Run: headless pygame with SDL's dummy video driver; simulated clock (each Clock.tick advances the game by its frame time, no real sleeping); random seed 0; keys injected as events and as key.get_pressed() state; no mouse input; restart key R tapped at the start of phases 3 and 4.
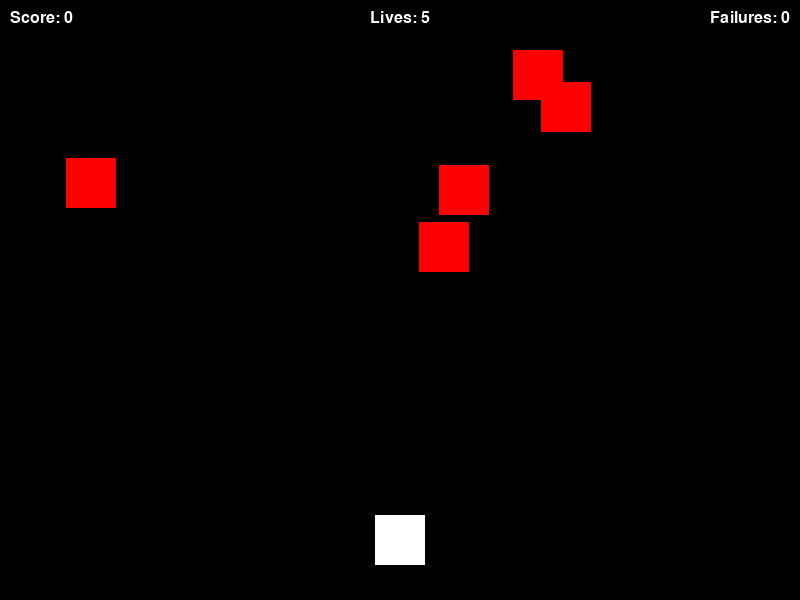
Frame 1 of 4 · flips 1–60 · no input
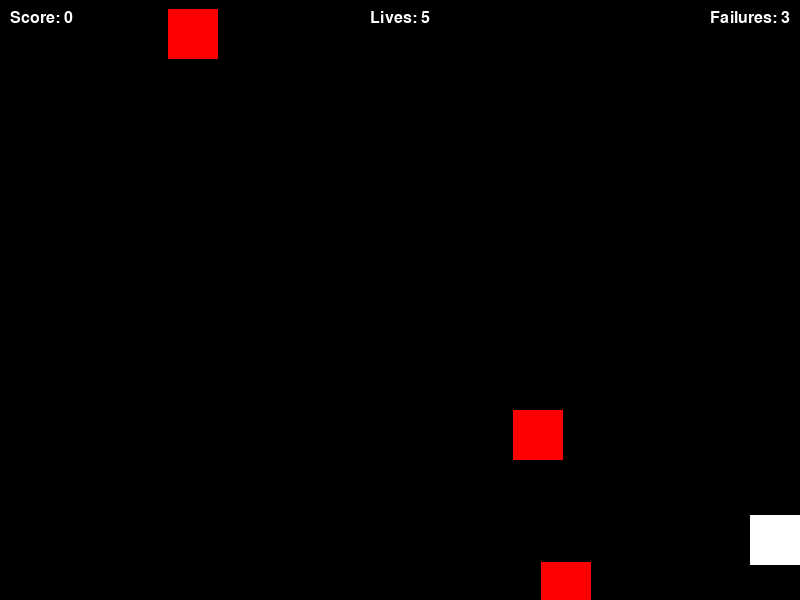
Frame 2 of 4 · flips 61–180 · tapped SPACE, RETURN · held RIGHT (→), D
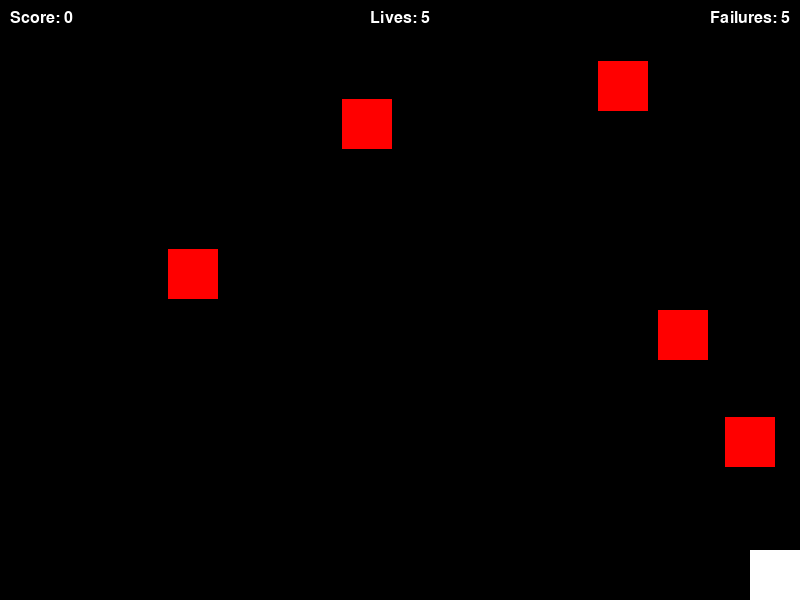
Frame 3 of 4 · flips 181–300 · tapped R · held DOWN (↓), S
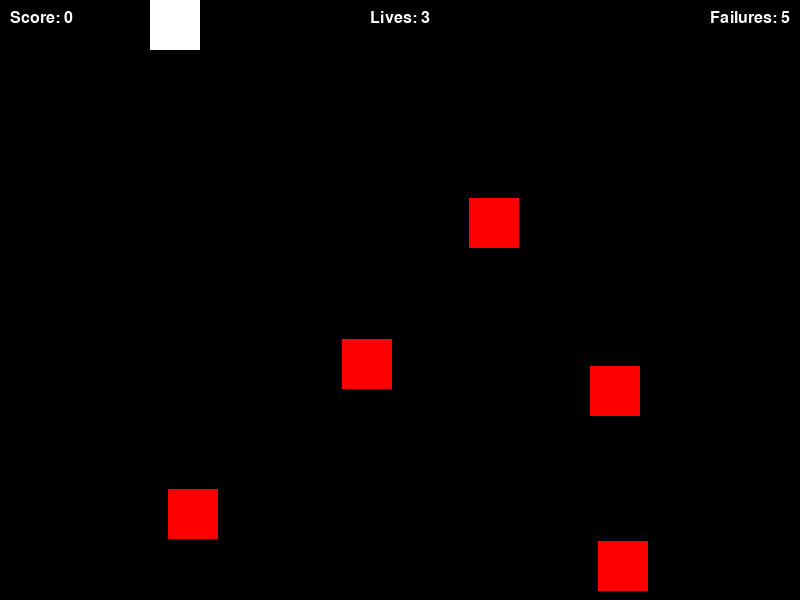
Frame 4 of 4 · flips 301–420 · tapped R · held LEFT (←), A, UP (↑), W

The pygame program that drew these frames:

import pygame
import random

# Pygame 초기화
pygame.init()

# 화면 크기 설정
SCREEN_WIDTH = 800
SCREEN_HEIGHT = 600
screen = pygame.display.set_mode((SCREEN_WIDTH, SCREEN_HEIGHT))
pygame.display.set_caption("슈팅 게임")

# 색상 정의
WHITE = (255, 255, 255)
BLACK = (0, 0, 0)
RED = (255, 0, 0)
BLUE = (0, 0, 255)

# 게임 속도 설정
clock = pygame.time.Clock()
FPS = 60

# 전투기 클래스
class Fighter:
    def __init__(self, x, y):
        self.image = pygame.Surface((50, 50))
        self.image.fill(WHITE)
        self.rect = self.image.get_rect(center=(x, y))
        self.speed = 5

    def move(self, keys):
        if keys[pygame.K_LEFT] and self.rect.left > 0:
            self.rect.x -= self.speed
        if keys[pygame.K_RIGHT] and self.rect.right < SCREEN_WIDTH:
            self.rect.x += self.speed
        if keys[pygame.K_UP] and self.rect.top > 0:
            self.rect.y -= self.speed
        if keys[pygame.K_DOWN] and self.rect.bottom < SCREEN_HEIGHT:
            self.rect.y += self.speed

    def draw(self, surface):
        surface.blit(self.image, self.rect)

# 미사일 클래스 (로켓 모양)
class Missile:
    def __init__(self, x, y):
        # 로켓 모양을 위한 이미지 설정
        self.image = pygame.Surface((10, 30))
        self.image.fill(BLUE)
        # 로켓 모양을 그리기 위해 삼각형 형태로 바꾸기
        pygame.draw.polygon(self.image, RED, [(5, 0), (10, 30), (0, 30)])
        self.rect = self.image.get_rect(center=(x, y))
        self.speed = 7

    def move(self):
        self.rect.y -= self.speed

    def draw(self, surface):
        surface.blit(self.image, self.rect)

# 장애물 클래스
class Obstacle:
    def __init__(self):
        self.image = pygame.Surface((50, 50))
        self.image.fill(RED)
        self.rect = self.image.get_rect(center=(random.randint(50, SCREEN_WIDTH - 50), random.randint(-150, -50)))
        self.speed = random.randint(2, 5)

    def move(self):
        self.rect.y += self.speed

    def draw(self, surface):
        surface.blit(self.image, self.rect)

# 게임 설정
def reset_game():
    global fighter, missiles, obstacles, score, failures, lives, game_over
    fighter = Fighter(SCREEN_WIDTH // 2, SCREEN_HEIGHT - 60)
    missiles = []
    obstacles = [Obstacle() for _ in range(5)]
    score = 0
    failures = 0
    lives = 5  # 초기 목숨 개수 설정
    game_over = False

# 폰트 설정
font = pygame.font.SysFont("arial", 24)
game_over_font = pygame.font.SysFont("arial", 72)

# 게임 루프
reset_game()
game_over = False
running = True
while running:
    screen.fill(BLACK)

    # 이벤트 처리
    for event in pygame.event.get():
        if event.type == pygame.QUIT:
            running = False
        if event.type == pygame.KEYDOWN:
            if event.key == pygame.K_SPACE and not game_over:
                # 전투기 위치에서 미사일 발사
                missiles.append(Missile(fighter.rect.centerx, fighter.rect.top))
            elif event.key == pygame.K_r and game_over:
                # 게임 오버 후 'R' 키로 게임을 리셋
                reset_game()

    if not game_over:
        # 키 입력 처리
        keys = pygame.key.get_pressed()
        fighter.move(keys)

        # 미사일 이동 및 충돌 체크
        for missile in missiles[:]:
            missile.move()
            if missile.rect.bottom < 0:
                missiles.remove(missile)
            for obstacle in obstacles[:]:
                if missile.rect.colliderect(obstacle.rect):
                    obstacles.remove(obstacle)
                    missiles.remove(missile)
                    score += 10
                    obstacles.append(Obstacle())  # 새로운 장애물 추가

        # 장애물 이동 및 실패 체크
        for obstacle in obstacles[:]:
            obstacle.move()
            if obstacle.rect.colliderect(fighter.rect):
                # 전투기가 장애물에 충돌하면 목숨을 하나 차감
                lives -= 1
                if lives == 0:
                    # 목숨이 0이면 게임 오버
                    game_over = True
                obstacles.remove(obstacle)
                obstacles.append(Obstacle())  # 새로운 장애물 추가

            if obstacle.rect.top > SCREEN_HEIGHT:
                obstacles.remove(obstacle)
                failures += 1
                obstacles.append(Obstacle())  # 새로운 장애물 추가

        # 화면에 전투기, 미사일, 장애물 그리기
        fighter.draw(screen)
        for missile in missiles:
            missile.draw(screen)
        for obstacle in obstacles:
            obstacle.draw(screen)

        # 점수, 실패 횟수 및 목숨 표시
        score_text = font.render(f"Score: {score}", True, WHITE)
        screen.blit(score_text, (10, 10))
        failures_text = font.render(f"Failures: {failures}", True, WHITE)
        screen.blit(failures_text, (SCREEN_WIDTH - failures_text.get_width() - 10, 10))
        lives_text = font.render(f"Lives: {lives}", True, WHITE)
        screen.blit(lives_text, (SCREEN_WIDTH // 2 - lives_text.get_width() // 2, 10))

    else:
        # 게임 오버 화면
        game_over_text = game_over_font.render("Game Over", True, RED)
        screen.blit(game_over_text, (SCREEN_WIDTH // 2 - game_over_text.get_width() // 2, SCREEN_HEIGHT // 3))
        restart_text = font.render("Press R to Restart", True, WHITE)
        screen.blit(restart_text, (SCREEN_WIDTH // 2 - restart_text.get_width() // 2, SCREEN_HEIGHT // 2 + 50))

    # 화면 업데이트
    pygame.display.flip()

    # 게임 속도 조절
    clock.tick(FPS)

# 게임 종료
pygame.quit()
